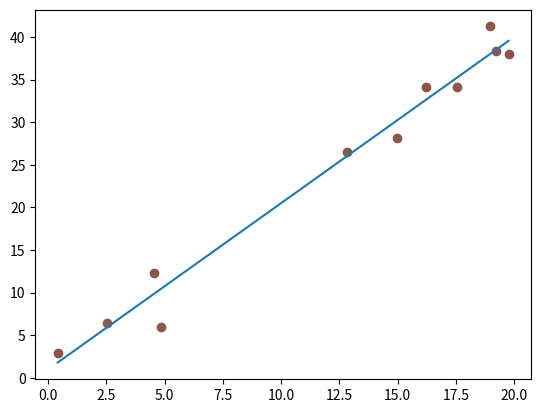

Recreate this plot in Python.
import numpy as np
import matplotlib.pyplot as plt


A = 2
B = 0.64
mu, sigma = 0, 3

L = 10
N = 11

fig, ax = plt.subplots()

x = 20*np.random.rand(N)
y = np.random.normal(mu, sigma, N) + A * x + B

p = np.polyfit(x, y, deg=1)
f = np.poly1d(p)

t = np.linspace(min(x), max(x), 10)
ax.plot(t, f(t))
ax.scatter(x, y, c='tab:brown')

plt.show()